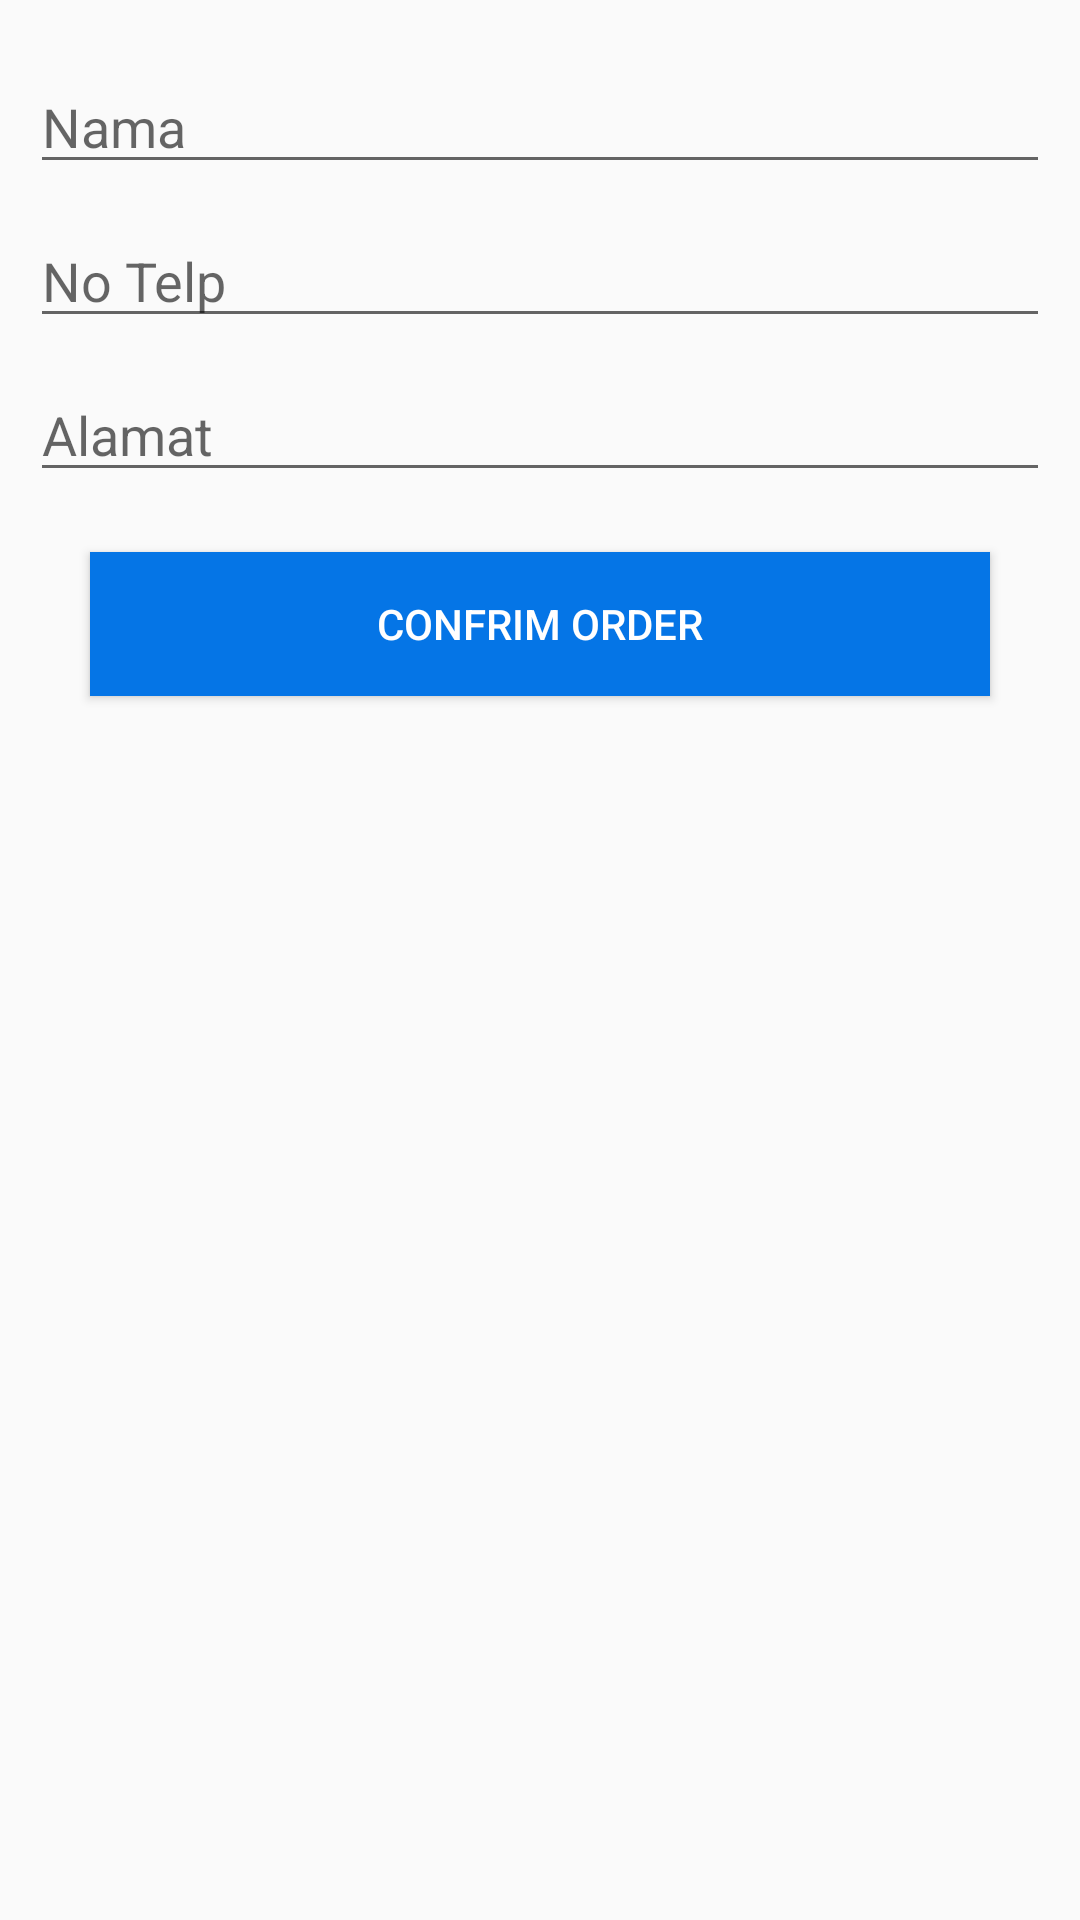

Layout XML and referenced resources for this Android screen:
<!-- AndroidManifest.xml: application theme AppTheme -->
<!-- res/layout/activity_confirm_order.xml -->
<?xml version="1.0" encoding="utf-8"?>
<LinearLayout
        xmlns:android="http://schemas.android.com/apk/res/android"
        xmlns:tools="http://schemas.android.com/tools"
        xmlns:app="http://schemas.android.com/apk/res-auto"
        android:padding="10dp"
        android:orientation="vertical"
        android:layout_width="match_parent"
        android:layout_height="match_parent"
        tools:context=".Customer.Activity.ConfirmOrder">

    <EditText
            android:id="@+id/et_nama"
            android:layout_marginTop="10dp"
            android:layout_width="match_parent"
            android:hint="Nama"
            android:layout_height="wrap_content"/>

    <EditText
            android:id="@+id/et_no_telp"
            android:layout_marginTop="10dp"
            android:layout_width="match_parent"
            android:hint="No Telp"
            android:layout_height="wrap_content"/>

    <EditText
            android:id="@+id/et_alamat"
            android:layout_marginTop="10dp"
            android:layout_width="match_parent"
            android:hint="Alamat"
            android:layout_height="wrap_content"/>

    <Button
            android:layout_width="match_parent"
            android:id="@+id/btn_confirm_order"
            android:text="Confrim Order"
            android:layout_marginTop="20dp"
            android:layout_marginHorizontal="20dp"
            android:textColor="#fff"
            android:background="@color/colorPrimaryDark"
            android:layout_height="wrap_content"/>

</LinearLayout>
<!-- resources referenced by this layout -->
<resources>
  <color name="colorPrimaryDark">#0575E6</color>
  <style name="AppTheme" parent="Theme.AppCompat.Light.NoActionBar">
          
          <item name="colorPrimary">@color/colorPrimary</item>
          <item name="colorPrimaryDark">@color/colorPrimaryDark</item>
          <item name="colorAccent">@color/colorAccent</item>
  
          <item name="android:windowActivityTransitions">true</item>
  
          
      </style>
  <color name="colorPrimary">#0575E6</color>
  <color name="colorAccent">#0575E6</color>
</resources>
